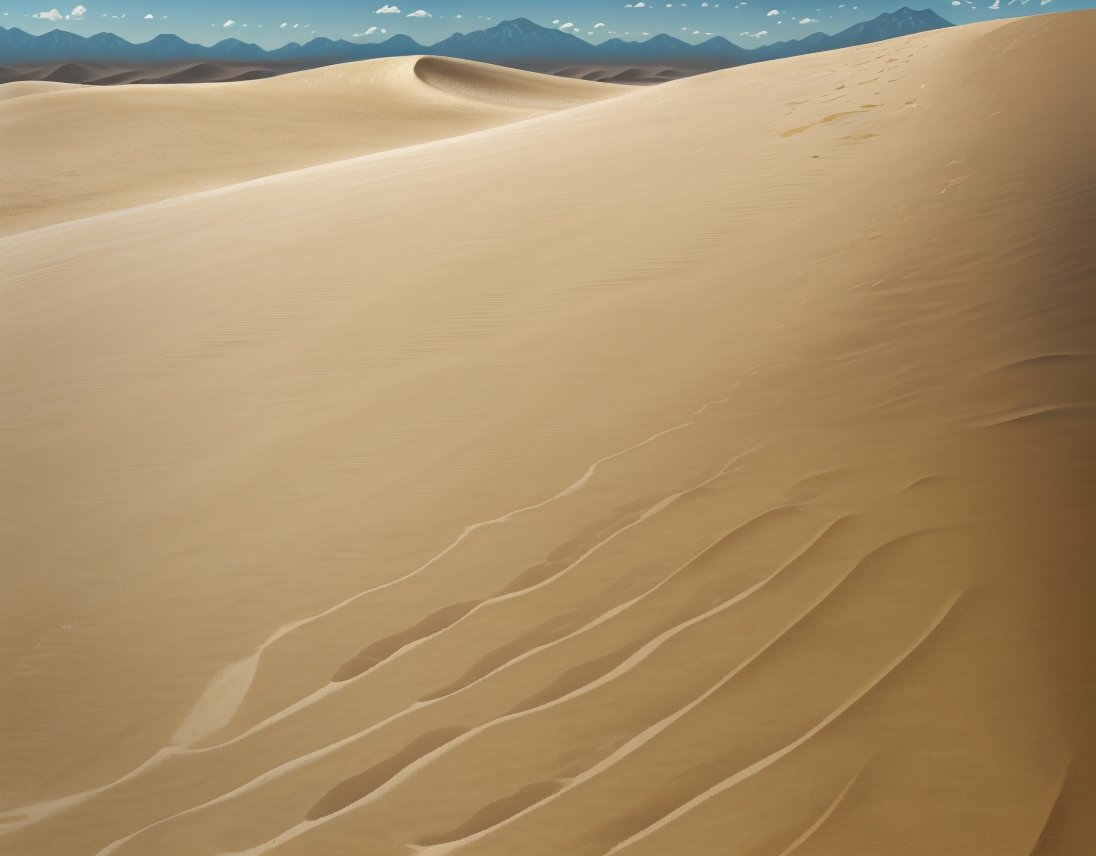
Generation parameters embedded in this image by AUTOMATIC1111 Stable Diffusion web UI or a fork of it (Forge, ...) (PNG 'parameters' text chunk):
Realistic photograph of desert landscape with rolling sand dunes, patterns created by wind, clear blue sky, distant mountains on horizon.

Steps: 100, Sampler: DPM++ 2M Karras, CFG scale: 7, Seed: 3732350236, Size: 1096x856, Model hash: 391faa56e2, Model: picturebook_crayonpaiting_v10, Version: v1.7.0